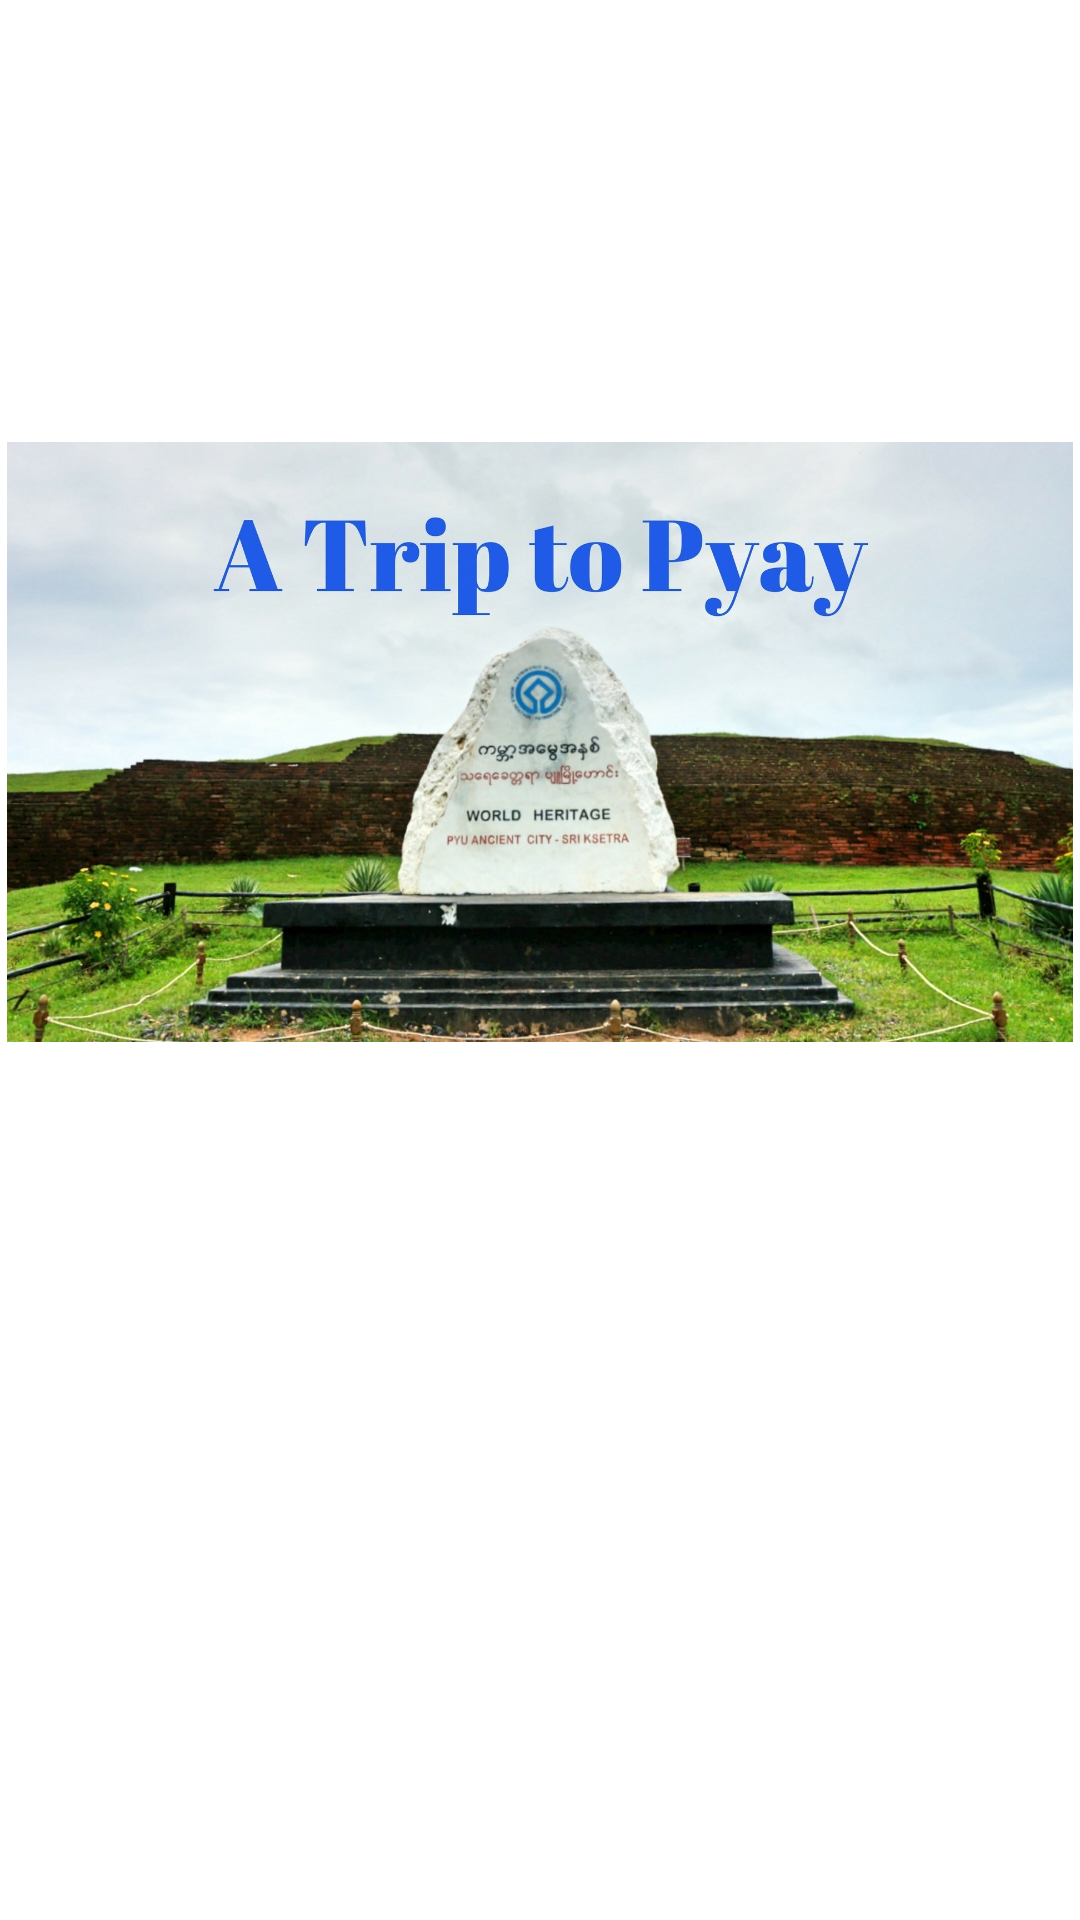

Write the Android layout XML for this screen, with the resource values it uses.
<!-- AndroidManifest.xml: application theme AppTheme -->
<!-- res/layout/activity_article_detail.xml -->
<?xml version="1.0" encoding="utf-8"?>
<LinearLayout xmlns:android="http://schemas.android.com/apk/res/android"
    xmlns:tools="http://schemas.android.com/tools"
    android:layout_width="match_parent"
    android:layout_height="match_parent"
    xmlns:app="http://schemas.android.com/apk/res-auto"
    android:orientation="vertical"
    android:fitsSystemWindows="true"
    tools:context=".ui.ArticleDetailActivity">

    <com.google.android.material.appbar.AppBarLayout
        android:layout_width="match_parent"
        android:layout_height="wrap_content"
        app:elevation="0dp"
        android:theme="@style/AppTheme.AppBarOverlay">

        <androidx.appcompat.widget.Toolbar
            android:id="@+id/toolbar"
            android:layout_width="match_parent"
            android:layout_height="?attr/actionBarSize"
            />
    </com.google.android.material.appbar.AppBarLayout>

    <TextView
        android:id="@+id/tvTitle"
        android:layout_width="match_parent"
        android:layout_height="wrap_content"
        android:fontFamily="@font/montserrat"
        android:padding="@dimen/text_margin"
        android:textAppearance="@style/TextAppearance.MaterialComponents.Headline5"
        tools:text="Pyay Travel Guide" />

    <TextView
        android:id="@+id/tvDateTime"
        android:layout_width="match_parent"
        android:layout_height="wrap_content"
        android:layout_margin="@dimen/text_margin"
        android:fontFamily="@font/roboto"
        android:transitionName="article-datetime"
        android:textColor="@android:color/darker_gray"
        android:textStyle="italic"
        tools:text="Sun, 05 Dec 15" />

    <ImageView
        android:id="@+id/ivArticleImage"
        android:layout_width="match_parent"
        android:layout_height="200dp"
        android:transitionName="article-image"
        android:contentDescription="@string/article_image"
        android:maxHeight="200dp"
        android:scaleType="fitCenter"
        android:src="@drawable/pyay" />

    <TextView
        android:id="@+id/tvContent"
        android:layout_width="match_parent"
        android:layout_height="match_parent"
        android:fontFamily="sans-serif"
        android:transitionName="article-content"
        android:padding="@dimen/text_margin"
        tools:text="@string/content" />
</LinearLayout>
<!-- resources referenced by this layout -->
<resources>
  <dimen name="text_margin">10dp</dimen>
  <!-- drawable pyay: jpg bitmap (drawable, 303046 bytes) -->
  <string name="article_image">Article Image</string>
  <string name="content">The second point is important. Even if you do not use the compat vector functionality yourself, you need to follow this post as if you do, since AppCompat requires it.</string>
  <style name="AppTheme.AppBarOverlay" parent="ThemeOverlay.MaterialComponents.Light">
          <item name="android:fontFamily">@font/montserrat</item>
          <item name="android:background">@android:color/background_light</item>
      </style>
  <style name="AppTheme" parent="Theme.MaterialComponents.Light.NoActionBar">
          
          <item name="colorPrimary">@color/colorPrimary</item>
          <item name="colorPrimaryDark">@color/colorPrimaryDark</item>
          <item name="colorAccent">@color/colorAccent</item>
          <item name="android:windowTranslucentStatus">true</item>
  
  
  
  
      </style>
  <color name="colorPrimary">#ffab91</color>
  <color name="colorPrimaryDark">#b1bfca</color>
  <color name="colorAccent">#c97b63</color>
</resources>
